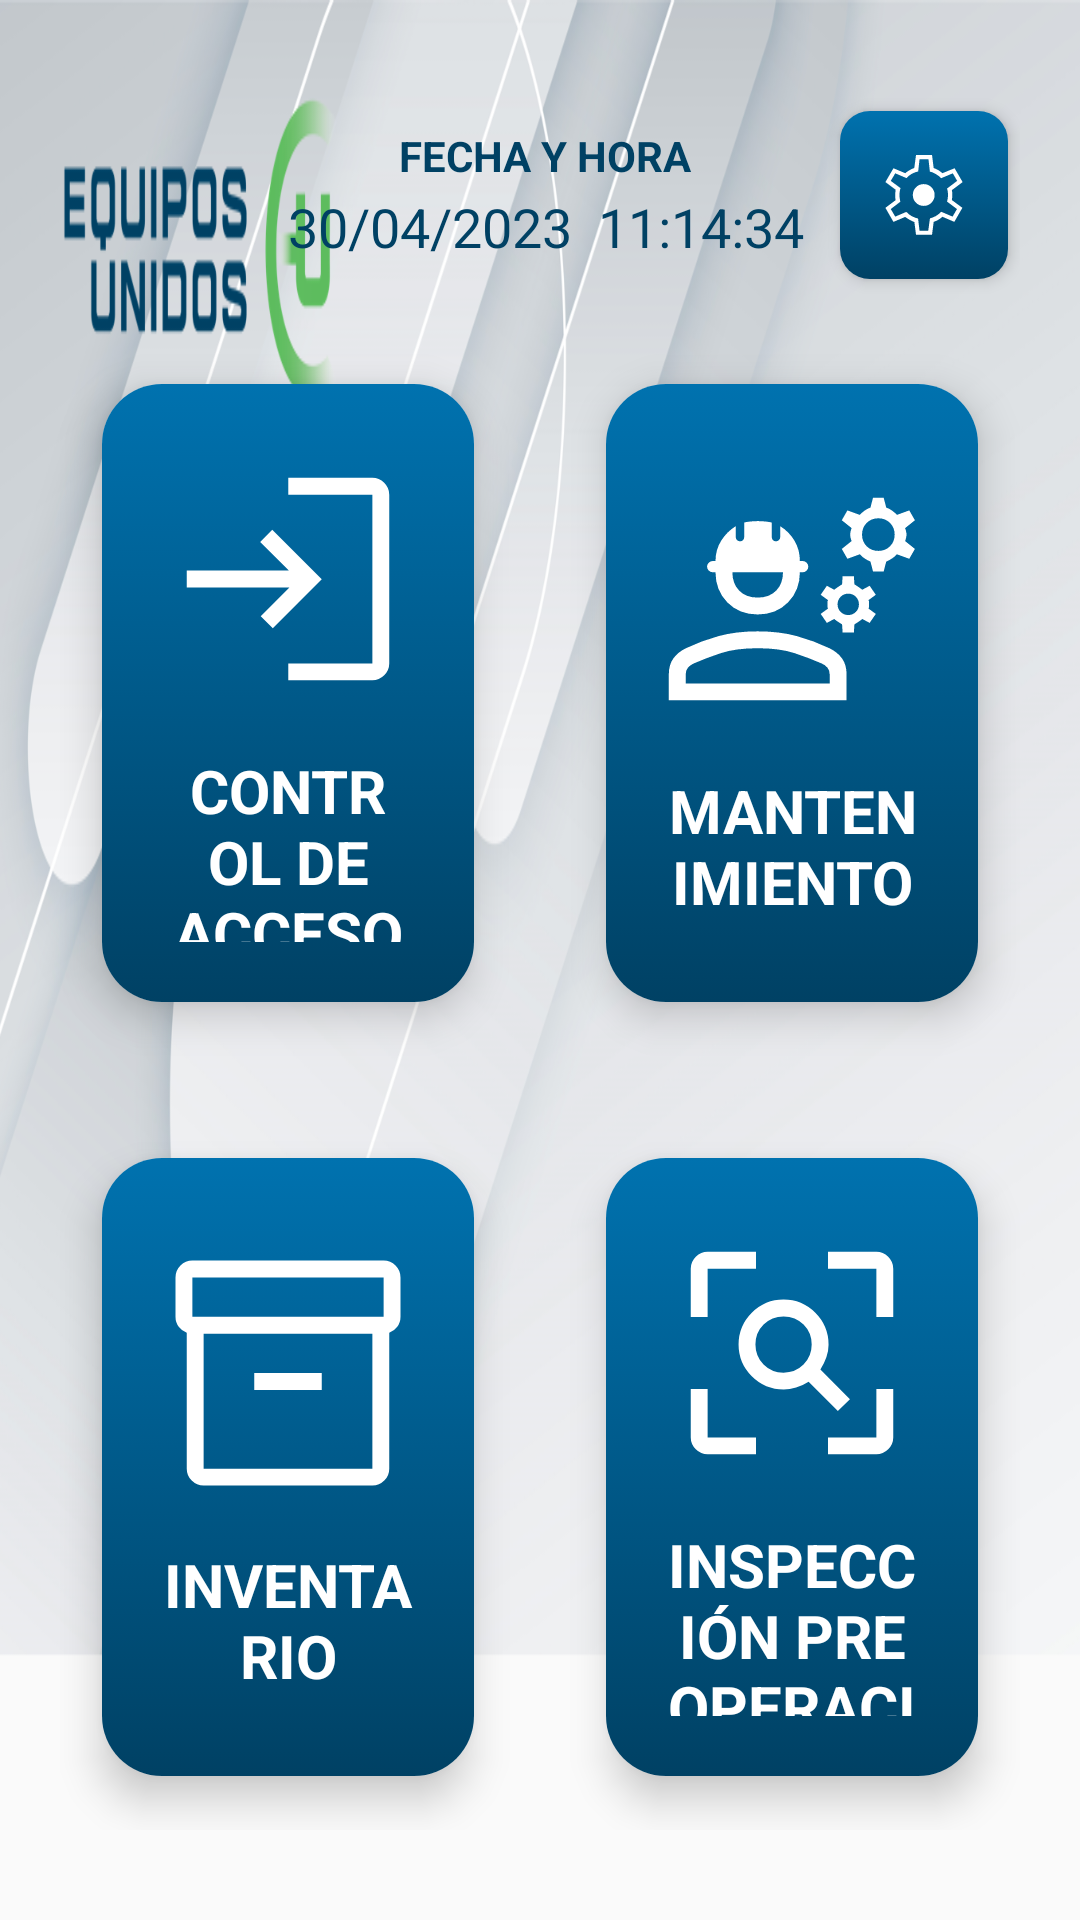

Android layout source for this screen:
<!-- AndroidManifest.xml: application theme Theme.AppCompat.Light.NoActionBar -->
<!-- res/layout/activity_menu.xml -->
<?xml version="1.0" encoding="utf-8"?>
<LinearLayout
    xmlns:android="http://schemas.android.com/apk/res/android"
    xmlns:app="http://schemas.android.com/apk/res-auto"
    xmlns:tools="http://schemas.android.com/tools"
    android:layout_width="match_parent"
    android:layout_height="match_parent"
    android:orientation="vertical"
    android:background="@drawable/fondo_logo"
    android:padding="20dp"
    tools:context=".MenuActivity">


    
    
    

    <LinearLayout
        android:id="@+id/layout0"
        android:layout_width="match_parent"
        android:layout_height="90dp"
        android:gravity="center_vertical|end"
        android:orientation="horizontal">

        

        <LinearLayout
            android:layout_width="wrap_content"
            android:layout_height="wrap_content"
            android:gravity="center"
            android:layout_marginEnd="12dp"
            android:orientation="vertical">

            <TextView
                android:layout_width="wrap_content"
                android:layout_height="wrap_content"
                android:text="FECHA Y HORA"
                android:textStyle="bold"
                android:textColor="@color/color_logo"
                android:textSize="14sp"/>

            <TextView
                android:id="@+id/fecha_horaMenu"
                android:layout_width="wrap_content"
                android:layout_height="wrap_content"
                android:layout_marginTop="2dp"
                android:text="30/04/2023  11:14:34"
                android:textColor="@color/color_logo"
                android:textSize="18sp"/>

        </LinearLayout>


        

        <ImageButton
            android:id="@+id/settings"
            android:layout_width="56dp"
            android:layout_height="56dp"
            android:layout_marginEnd="4dp"
            android:background="@drawable/button_selector"
            android:padding="10dp"
            android:scaleType="fitCenter"
            android:src="@drawable/setting"
            android:elevation="3dp"
            android:contentDescription="Configuración"/>

    </LinearLayout>


    
    
    

    <LinearLayout
        android:id="@+id/layout1"
        android:layout_width="match_parent"
        android:layout_height="0dp"
        android:layout_weight="1"
        android:orientation="horizontal"
        android:paddingBottom="10dp">


        
        
        

        <LinearLayout
            android:layout_width="0dp"
            android:layout_height="match_parent"
            android:layout_weight="1"
            android:orientation="vertical"
            android:paddingEnd="8dp">


            

            <androidx.cardview.widget.CardView
                android:id="@+id/btIngreso"
                android:layout_width="match_parent"
                android:layout_height="0dp"
                android:layout_weight="1"
                android:layout_marginBottom="8dp"
                android:foreground="?attr/selectableItemBackground"
                app:cardCornerRadius="20dp"
                app:cardElevation="8dp"
                app:cardUseCompatPadding="true">

                <LinearLayout
                    android:layout_width="match_parent"
                    android:layout_height="match_parent"
                    android:gravity="center"
                    android:orientation="vertical"
                    android:background="@drawable/button_selector"
                    android:padding="20dp">

                    <ImageView
                        android:layout_width="90dp"
                        android:layout_height="90dp"
                        android:src="@drawable/acceso"
                        android:scaleType="fitCenter"
                        android:contentDescription="Control de acceso"/>

                    <TextView
                        android:layout_width="match_parent"
                        android:layout_height="wrap_content"
                        android:layout_marginTop="12dp"
                        android:gravity="center"
                        android:text="CONTROL DE ACCESO"
                        android:textColor="@color/white"
                        android:textStyle="bold"
                        android:textSize="20sp"/>

                </LinearLayout>

            </androidx.cardview.widget.CardView>


            

            <androidx.cardview.widget.CardView
                android:id="@+id/btInventario"
                android:layout_width="match_parent"
                android:layout_height="0dp"
                android:layout_weight="1"
                android:layout_marginTop="8dp"
                android:foreground="?attr/selectableItemBackground"
                app:cardCornerRadius="20dp"
                app:cardElevation="8dp"
                app:cardUseCompatPadding="true">

                <LinearLayout
                    android:layout_width="match_parent"
                    android:layout_height="match_parent"
                    android:gravity="center"
                    android:orientation="vertical"
                    android:background="@drawable/button_selector"
                    android:padding="20dp">

                    <ImageView
                        android:layout_width="90dp"
                        android:layout_height="90dp"
                        android:src="@drawable/inventario"
                        android:scaleType="fitCenter"
                        android:contentDescription="Inventario"/>

                    <TextView
                        android:layout_width="match_parent"
                        android:layout_height="wrap_content"
                        android:layout_marginTop="12dp"
                        android:gravity="center"
                        android:text="INVENTARIO"
                        android:textColor="@color/white"
                        android:textStyle="bold"
                        android:textSize="20sp"/>

                </LinearLayout>

            </androidx.cardview.widget.CardView>

        </LinearLayout>


        
        
        

        <LinearLayout
            android:layout_width="0dp"
            android:layout_height="match_parent"
            android:layout_weight="1"
            android:orientation="vertical"
            android:paddingStart="8dp">


            

            <androidx.cardview.widget.CardView
                android:id="@+id/btManteni"
                android:layout_width="match_parent"
                android:layout_height="0dp"
                android:layout_weight="1"
                android:layout_marginBottom="8dp"
                android:foreground="?attr/selectableItemBackground"
                app:cardCornerRadius="20dp"
                app:cardElevation="8dp"
                app:cardUseCompatPadding="true">

                <LinearLayout
                    android:layout_width="match_parent"
                    android:layout_height="match_parent"
                    android:gravity="center"
                    android:orientation="vertical"
                    android:background="@drawable/button_selector"
                    android:padding="20dp">

                    <ImageView
                        android:layout_width="90dp"
                        android:layout_height="90dp"
                        android:src="@drawable/mantenimiento"
                        android:scaleType="fitCenter"
                        android:contentDescription="Mantenimiento"/>

                    <TextView
                        android:layout_width="match_parent"
                        android:layout_height="wrap_content"
                        android:layout_marginTop="12dp"
                        android:gravity="center"
                        android:text="MANTENIMIENTO"
                        android:textColor="@color/white"
                        android:textStyle="bold"
                        android:textSize="20sp"/>

                </LinearLayout>

            </androidx.cardview.widget.CardView>


            

            <androidx.cardview.widget.CardView
                android:id="@+id/btInspeccion"
                android:layout_width="match_parent"
                android:layout_height="0dp"
                android:layout_weight="1"
                android:layout_marginTop="8dp"
                android:foreground="?attr/selectableItemBackground"
                app:cardCornerRadius="20dp"
                app:cardElevation="8dp"
                app:cardUseCompatPadding="true">

                <LinearLayout
                    android:layout_width="match_parent"
                    android:layout_height="match_parent"
                    android:gravity="center"
                    android:orientation="vertical"
                    android:background="@drawable/button_selector"
                    android:padding="20dp">

                    <ImageView
                        android:layout_width="90dp"
                        android:layout_height="90dp"
                        android:src="@drawable/inspeccion"
                        android:scaleType="fitCenter"
                        android:contentDescription="Inspección preoperacional"/>

                    <TextView
                        android:layout_width="match_parent"
                        android:layout_height="wrap_content"
                        android:layout_marginTop="12dp"
                        android:gravity="center"
                        android:text="INSPECCIÓN PREOPERACIONAL"
                        android:textColor="@color/white"
                        android:textStyle="bold"
                        android:textSize="20sp"/>

                </LinearLayout>

            </androidx.cardview.widget.CardView>

        </LinearLayout>

    </LinearLayout>

</LinearLayout>
<!-- resources referenced by this layout -->
<resources>
  <color name="color_logo">#004164</color>
  <color name="white">#FFFFFFFF</color>
  <!-- drawable acceso (drawable) -->
  <vector android:height="100dp" android:viewportHeight="960"
      android:viewportWidth="960" android:width="100dp" xmlns:android="http://schemas.android.com/apk/res/android">
      <path android:fillColor="@color/white" android:pathData="M481,840v-60h299v-600L481,180v-60h299q24,0 42,18t18,42v600q0,24 -18,42t-42,18L481,840ZM426,655 L383,612 485,510L120,510v-60h363L381,348l43,-43 176,176 -174,174Z"/>
  </vector>
  <!-- drawable button_selector (drawable) -->
  <?xml version="1.0" encoding="utf-8"?>
  <selector xmlns:android="http://schemas.android.com/apk/res/android">
      <item android:state_pressed="false" android:drawable="@drawable/shape_menu" />
      <item android:state_pressed="true" android:drawable="@drawable/shape_menu_press" />
  </selector>
  <!-- drawable inspeccion (drawable) -->
  <vector android:height="100dp" android:viewportHeight="960"
      android:viewportWidth="960" android:width="100dp" xmlns:android="http://schemas.android.com/apk/res/android">
      <path android:fillColor="@color/white" android:pathData="M449.84,550Q492,550 521,521.16q29,-28.84 29,-71T521.16,379q-28.84,-29 -71,-29T379,378.84q-29,28.84 -29,71T378.84,521q28.84,29 71,29ZM643,686 L539,582q-22,14 -44.5,21t-44.03,7Q384,610 337,563t-47,-113q0,-66 47,-113t113,-47q66,0 113,47t47,113.47q0,21.53 -7.5,44.03Q595,517 581,539l105,105 -43,42ZM180,840q-24,0 -42,-18t-18,-42v-172h60v172h172v60L180,840ZM608,840v-60h172v-172h60v172q0,24 -18,42t-42,18L608,840ZM120,352v-172q0,-24 18,-42t42,-18h172v60L180,180v172h-60ZM780,352v-172L608,180v-60h172q24,0 42,18t18,42v172h-60Z"/>
  </vector>
  <!-- drawable inventario (drawable) -->
  <vector android:height="100dp" android:viewportHeight="960"
      android:viewportWidth="960" android:width="100dp" xmlns:android="http://schemas.android.com/apk/res/android">
      <path android:fillColor="@color/white" android:pathData="M180,880q-24.75,0 -42.38,-17.63T120,820v-483q-17,-6 -28.5,-21.39Q80,300.22 80,280v-140q0,-24.75 17.63,-42.38T140,80h680q24.75,0 42.38,17.63T880,140v140q0,20.22 -11.5,35.61Q857,331 840,337v483q0,24.75 -17.63,42.38T780,880L180,880ZM180,340v480h600v-480L180,340ZM140,280h680v-140L140,140v140ZM360,540h240v-60L360,480v60ZM480,580Z"/>
  </vector>
  <!-- drawable shape_menu (drawable) -->
  <?xml version="1.0" encoding="utf-8"?>
  <shape xmlns:android="http://schemas.android.com/apk/res/android"
      android:shape="rectangle" >
      <corners android:radius="10dp" />
      <stroke android:width="0dp" android:color="#000" />
      <gradient
          android:startColor="@color/color_logo"
          android:endColor="@color/color_logo_end"
          android:angle="90"
          android:gradientRadius="250"
          android:type="linear"
          />
      <padding android:left="15dp" android:top="15dp"
          android:right="15dp" android:bottom="15dp" />
  </shape>
  <!-- drawable shape_menu_press (drawable) -->
  <?xml version="1.0" encoding="utf-8"?>
  <shape xmlns:android="http://schemas.android.com/apk/res/android"
      android:shape="rectangle" >
      <corners android:radius="10dp" />
      <stroke android:width="0dp" android:color="#000" />
      <gradient
          android:startColor="@color/color_logo_claro"
          android:endColor="@color/color_logo_end_claro"
          android:angle="90"
          android:gradientRadius="250"
          android:type="linear"
          />
      <padding android:left="15dp" android:top="15dp"
          android:right="15dp" android:bottom="15dp" />
  </shape>
  <color name="color_logo_end">#0072AF</color>
  <color name="color_logo_claro">#016398</color>
  <color name="color_logo_end_claro">#0091DF</color>
</resources>
